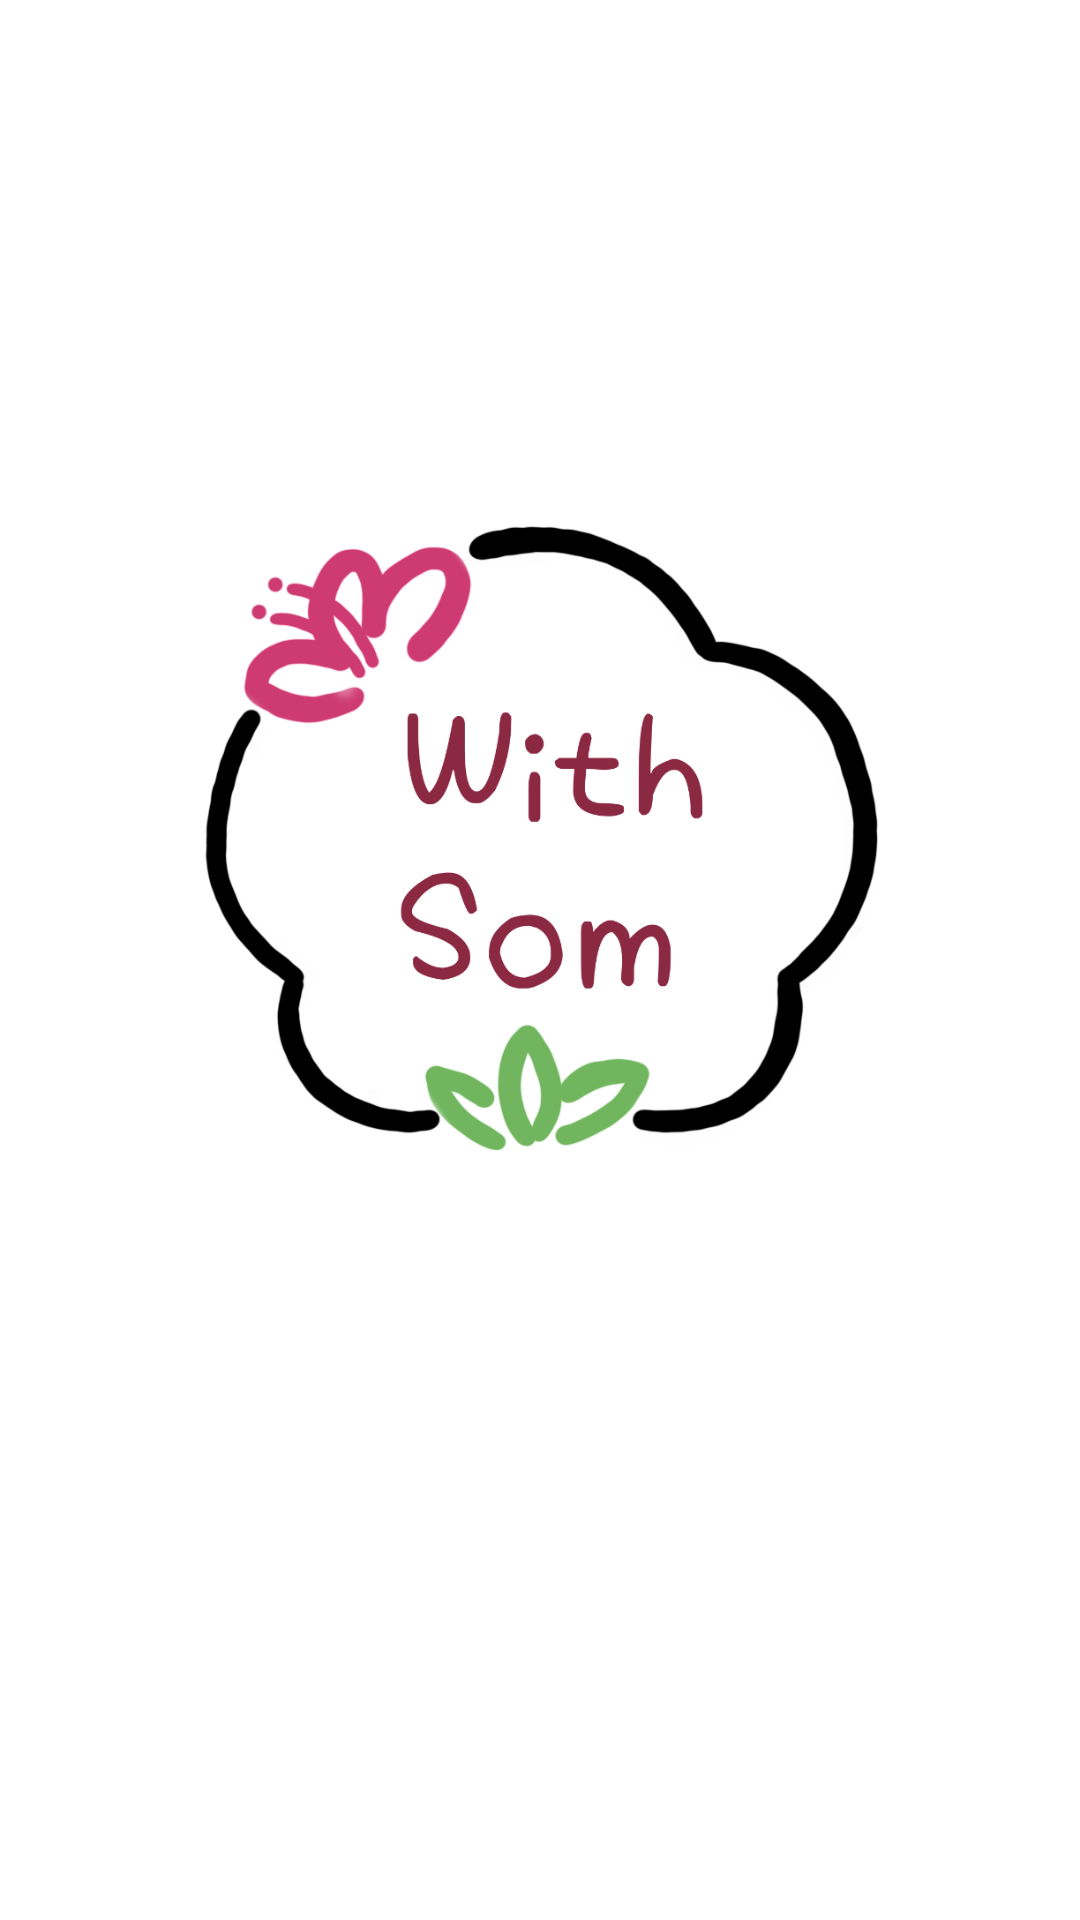

Here is an Android app screen rendered from its layout file. Give the layout XML and the strings, colors and styles it references.
<!-- AndroidManifest.xml: application theme Theme.WithSom -->
<!-- res/layout/activity_splash.xml -->
<?xml version="1.0" encoding="utf-8"?>
<androidx.constraintlayout.widget.ConstraintLayout xmlns:android="http://schemas.android.com/apk/res/android"
    xmlns:app="http://schemas.android.com/apk/res-auto"
    xmlns:tools="http://schemas.android.com/tools"
    android:layout_width="match_parent"
    android:layout_height="match_parent"
    tools:context=".SplashActivity">

    <ImageView
        android:id="@+id/imageView16"
        android:layout_width="250dp"
        android:layout_height="250dp"
        app:layout_constraintBottom_toBottomOf="parent"
        app:layout_constraintEnd_toEndOf="parent"
        app:layout_constraintStart_toStartOf="parent"
        app:layout_constraintTop_toTopOf="parent"
        app:layout_constraintVertical_bias="0.4"
        app:srcCompat="@drawable/with_som_splash" />
</androidx.constraintlayout.widget.ConstraintLayout>
<!-- resources referenced by this layout -->
<resources>
  <!-- drawable with_som_splash: png bitmap (drawable, 112707 bytes) -->
  <style name="Theme.WithSom" parent="Theme.MaterialComponents.DayNight.DarkActionBar">
          
          <item name="colorPrimary">@color/dongduk</item>
          <item name="colorPrimaryVariant">@color/dongduk</item>
          <item name="colorOnPrimary">@color/white</item>
          
          <item name="colorSecondary">@color/dongduk</item>
          <item name="colorSecondaryVariant">@color/dongduk</item>
          <item name="colorOnSecondary">@color/white</item>
          
          <item name="android:statusBarColor" tools:targetApi="l">?attr/colorPrimaryVariant</item>
  
          
          
          <item name="windowNoTitle">true</item>
      </style>
  <color name="dongduk">#8B2842</color>
  <color name="white">#FFFFFFFF</color>
</resources>
